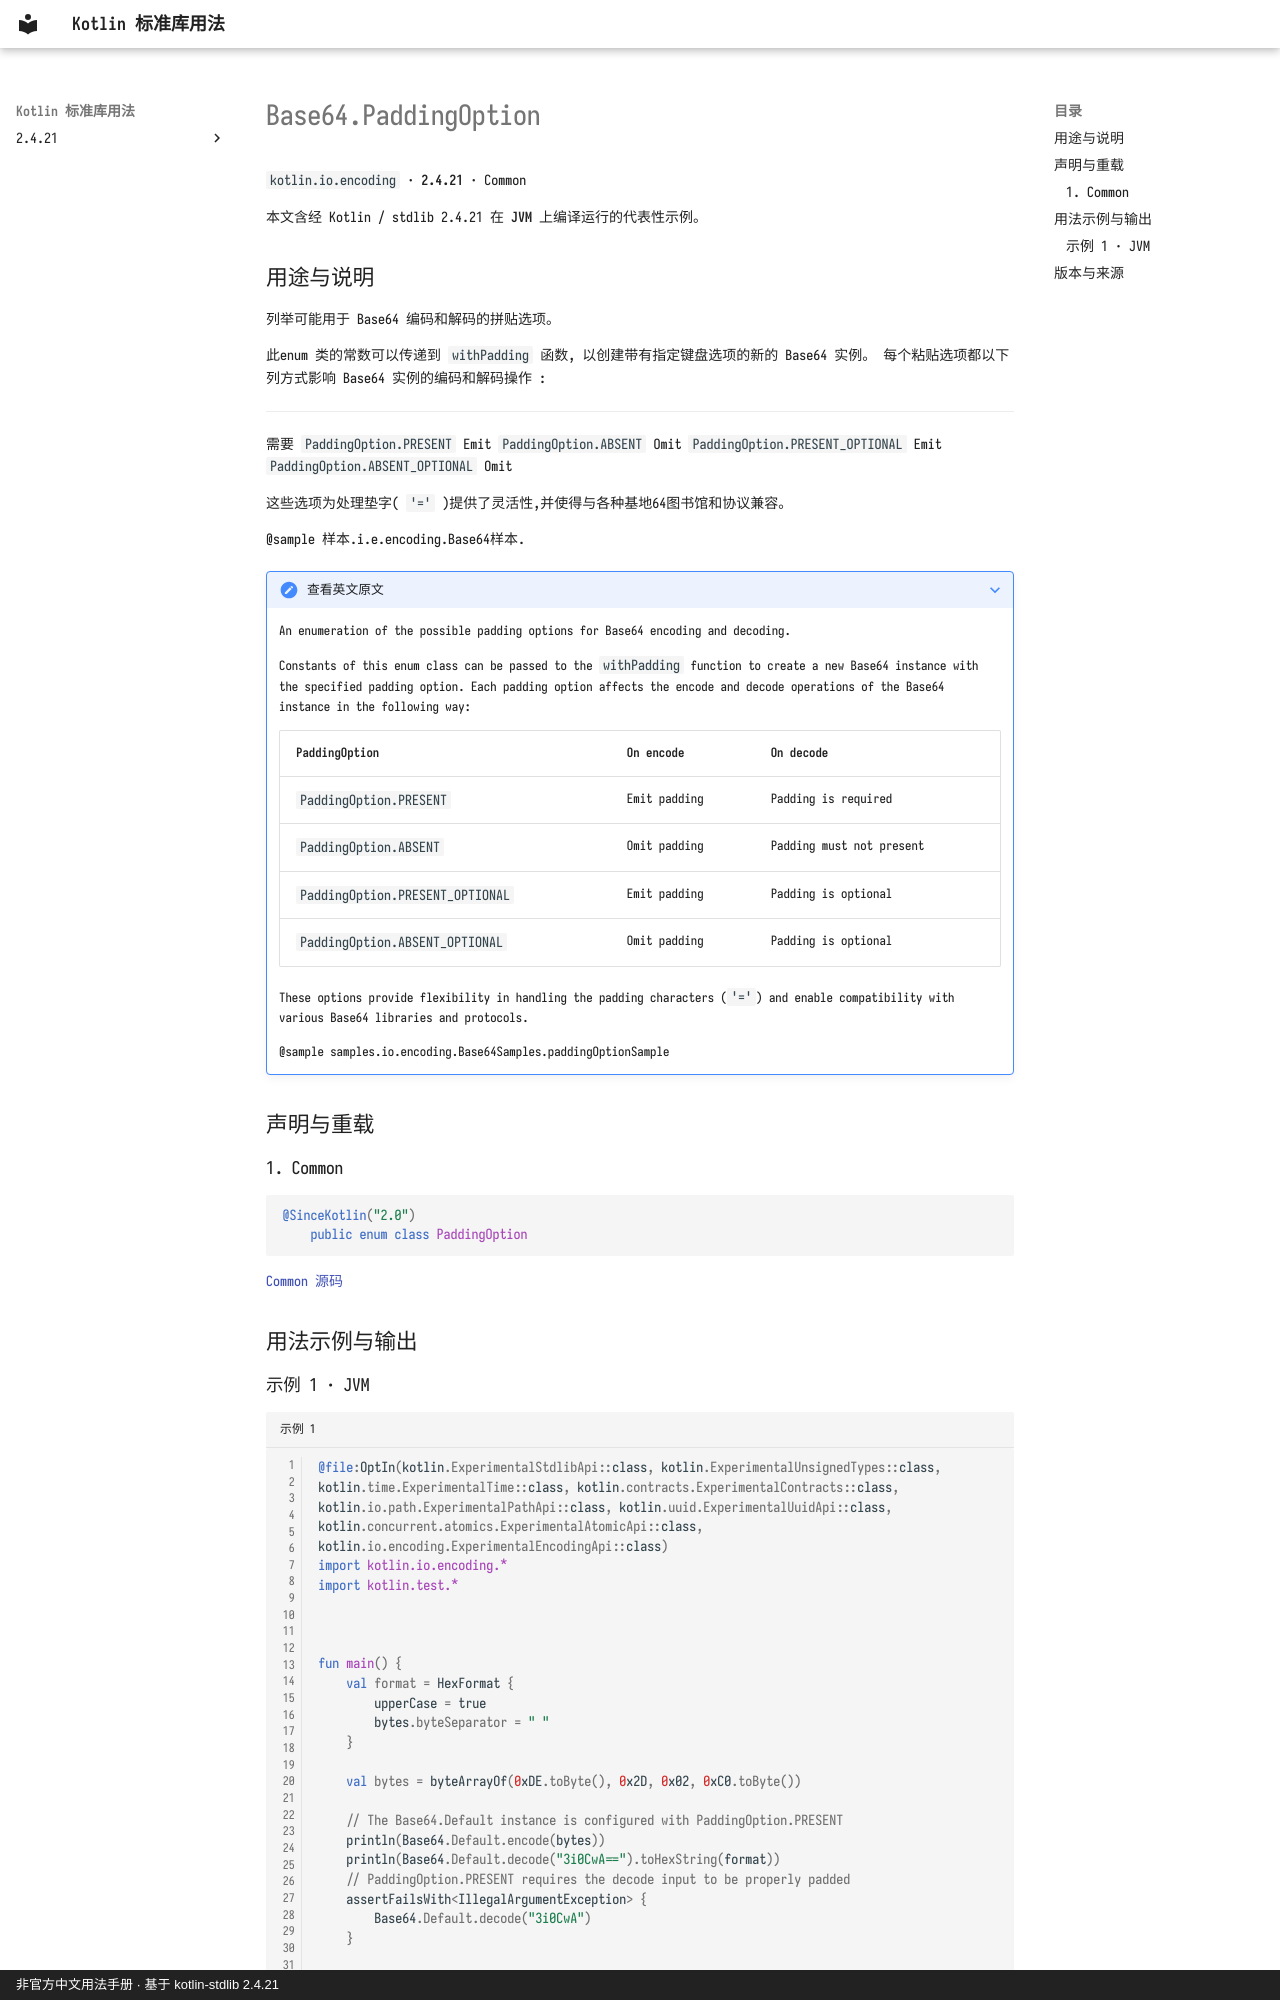

repository: oooooooko/kotlin-stdlib-docs · page: zh/api/kotlin.io.encoding/base64-paddingoption--b9024e79/index.html · generator: mkdocs · copyright: 非官方中文用法手册 · 基于 kotlin-stdlib 2.4.21

# Base64.PaddingOption

`kotlin.io.encoding` · **2.4.21** · Common

本文含经 Kotlin / stdlib 2.4.21 在 **JVM** 上编译运行的代表性示例。

## 用途与说明

列举可能用于 Base64 编码和解码的拼贴选项。

此enum 类的常数可以传递到 `withPadding` 函数, 以创建带有指定键盘选项的新的 Base64 实例。 每个粘贴选项都以下列方式影响 Base64 实例的编码和解码操作 :


- - - - - - - - - - - - - - - - - - - - -
需要 `PaddingOption.PRESENT`  Emit
`PaddingOption.ABSENT`  Omit
`PaddingOption.PRESENT_OPTIONAL`  Emit
`PaddingOption.ABSENT_OPTIONAL`  Omit

这些选项为处理垫字( `'='` )提供了灵活性,并使得与各种基地64图书馆和协议兼容。

@sample 样本.i.e.encoding.Base64样本.

??? note "查看英文原文"

    An enumeration of the possible padding options for Base64 encoding and decoding.
    
    Constants of this enum class can be passed to the `withPadding` function to create a new Base64 instance
    with the specified padding option. Each padding option affects the encode and decode operations of the
    Base64 instance in the following way:
    
    | PaddingOption                    | On encode    | On decode                |
    |----------------------------------|--------------|--------------------------|
    | `PaddingOption.PRESENT`          | Emit padding | Padding is required      |
    | `PaddingOption.ABSENT`           | Omit padding | Padding must not present |
    | `PaddingOption.PRESENT_OPTIONAL` | Emit padding | Padding is optional      |
    | `PaddingOption.ABSENT_OPTIONAL`  | Omit padding | Padding is optional      |
    
    These options provide flexibility in handling the padding characters (`'='`) and enable compatibility with
    various Base64 libraries and protocols.
    
    @sample samples.io.encoding.Base64Samples.paddingOptionSample

## 声明与重载

### 1. Common

```kotlin
@SinceKotlin("2.0")
    public enum class PaddingOption
```

[Common 源码](https://github.com/JetBrains/kotlin/blob/v2.4.21/libraries/stdlib/src/kotlin/io/encoding/Base64.kt#L70)

## 用法示例与输出
